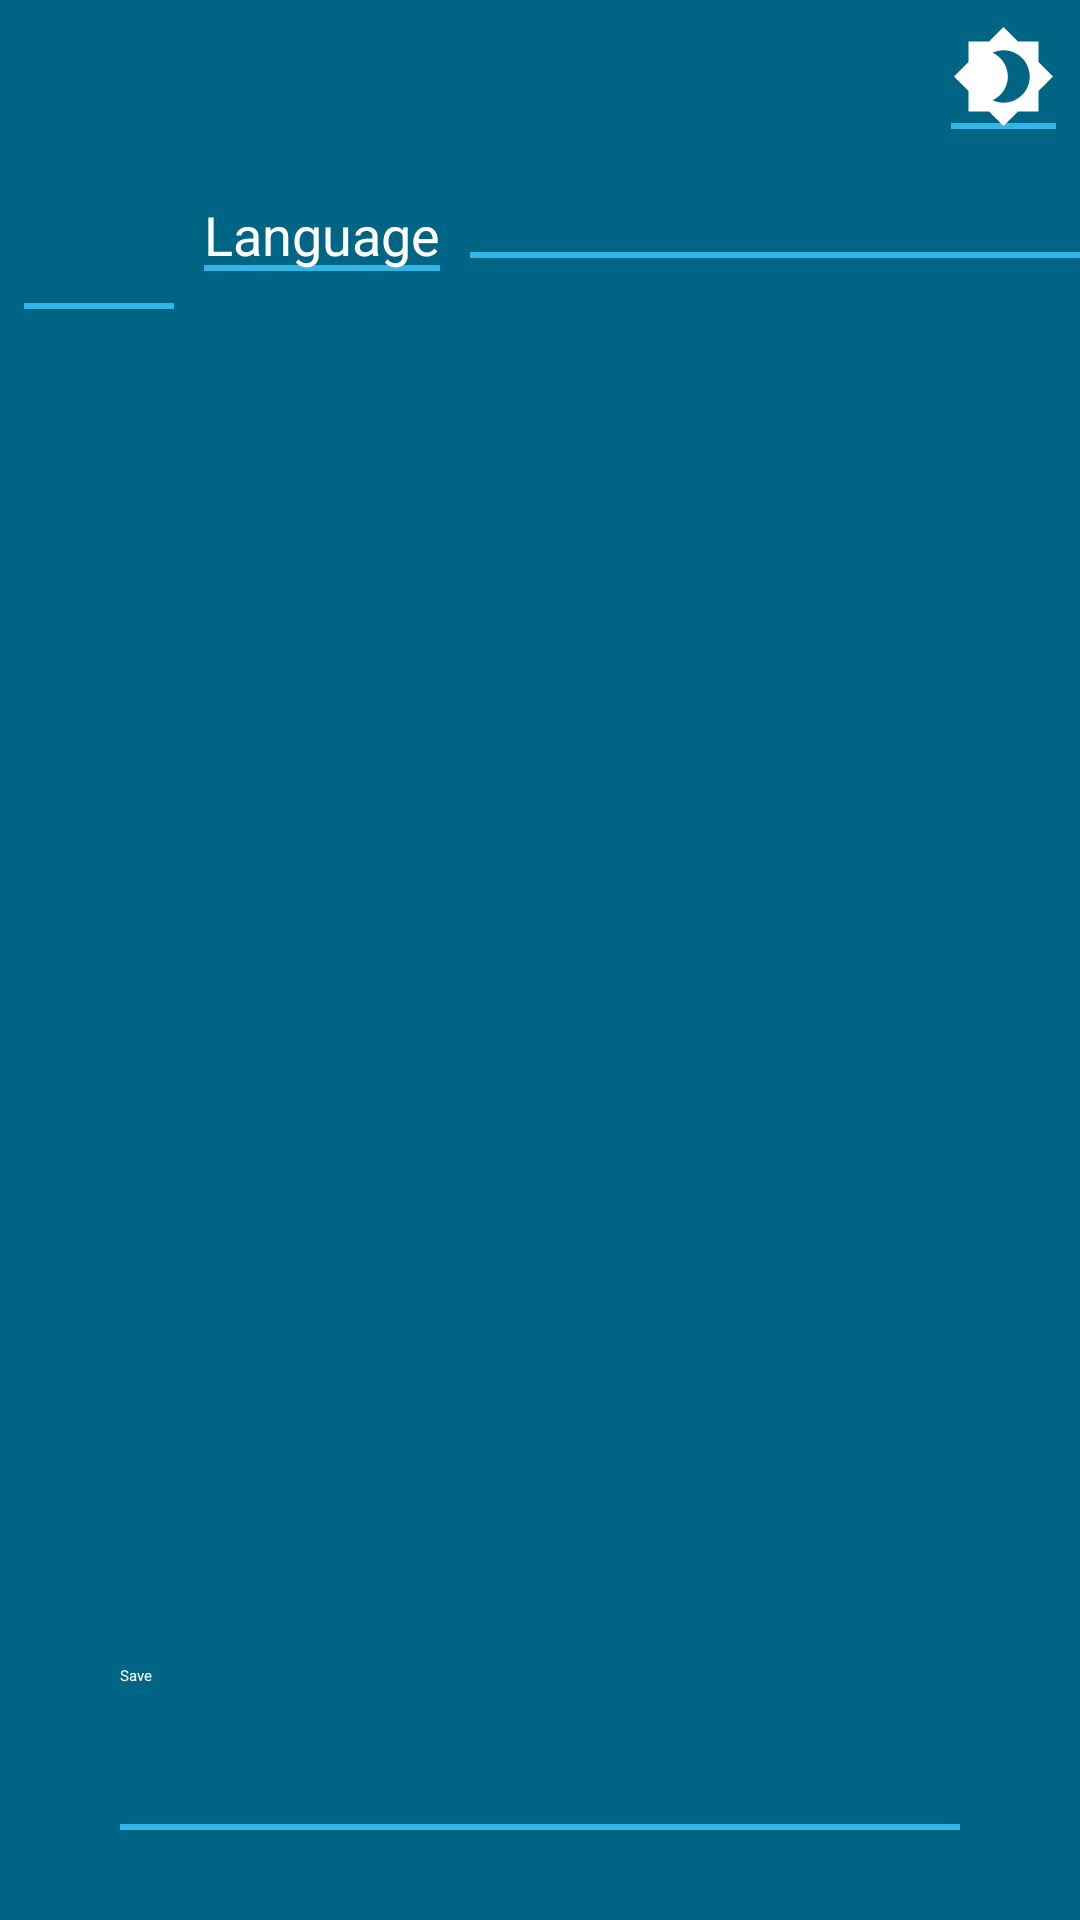

Write the Android layout XML for this screen, with the resource values it uses.
<!-- AndroidManifest.xml: application theme Theme.WeatherApp -->
<!-- res/layout/activity_settings.xml -->
<?xml version="1.0" encoding="utf-8"?>
<RelativeLayout xmlns:android="http://schemas.android.com/apk/res/android"
    xmlns:app="http://schemas.android.com/apk/res-auto"
    xmlns:tools="http://schemas.android.com/tools"
    android:layout_width="match_parent"
    android:layout_height="match_parent"
    android:background="?attr/colorPrimaryVariant"
    tools:context=".SettingsActivity">

    <ImageView
        android:id="@+id/dark_mode"
        android:layout_width="35dp"
        android:layout_height="35dp"
        android:layout_marginTop="8dp"
        android:layout_marginRight="8dp"
        android:layout_alignParentEnd="true"
        android:src="@drawable/ic_baseline_brightness_4_24"
        android:scaleType="centerCrop"
        android:layout_alignParentRight="true"
        android:tag="light theme"/>

    <Button
        android:id="@+id/saveButton"
        android:layout_width="280dp"
        android:layout_height="55dp"
        android:layout_alignParentBottom="true"
        android:layout_centerInParent="true"
        android:layout_marginBottom="30dp"
        android:text="@string/save_button"
        android:textColor="@color/white"/>

    <ImageView
        android:id="@+id/languageImageView"
        android:layout_width="50dp"
        android:layout_height="50dp"
        android:src="@drawable/ic_baseline_language_24"
        android:layout_alignParentStart="true"
        android:layout_alignParentLeft="true"
        android:layout_marginTop="53dp"
        android:layout_marginLeft="8dp"/>

    <TextView
        android:id="@+id/languageTextView"
        android:layout_width="wrap_content"
        android:layout_height="wrap_content"
        android:text="@string/lang_app"
        android:textSize="18sp"
        android:layout_toRightOf="@+id/languageImageView"
        android:layout_toEndOf="@+id/languageImageView"
        android:layout_marginLeft="10dp"
        android:textColor="@color/white"
        android:layout_marginTop="66dp"/>

    <Spinner
        android:id="@+id/languageSpinner"
        android:layout_width="fill_parent"
        android:layout_height="wrap_content"
        android:gravity="center"
        android:layout_toRightOf="@id/languageTextView"
        android:layout_toEndOf="@id/languageTextView"
        android:layout_marginLeft="10dp"
        android:layout_marginTop="62dp"/>

</RelativeLayout>
<!-- resources referenced by this layout -->
<resources>
  <color name="white">#FFFFFFFF</color>
  <!-- drawable ic_baseline_brightness_4_24 (drawable) -->
  <vector xmlns:android="http://schemas.android.com/apk/res/android"
      android:width="24dp"
      android:height="24dp"
      android:viewportWidth="24"
      android:viewportHeight="24"
      android:tint="@color/white">
    <path
        android:fillColor="@android:color/white"
        android:pathData="M20,8.69V4h-4.69L12,0.69 8.69,4H4v4.69L0.69,12 4,15.31V20h4.69L12,23.31 15.31,20H20v-4.69L23.31,12 20,8.69zM12,18c-0.89,0 -1.74,-0.2 -2.5,-0.55C11.56,16.5 13,14.42 13,12s-1.44,-4.5 -3.5,-5.45C10.26,6.2 11.11,6 12,6c3.31,0 6,2.69 6,6s-2.69,6 -6,6z"/>
  </vector>
  <string name="lang_app">Language</string>
  <string name="save_button">Save</string>
  <style name="Theme.WeatherApp" parent="android:Theme.Material.Light.NoActionBar">
          <item name="android:colorPrimary">@color/start_primary_light</item>
          <item name="android:colorPrimaryDark">@color/start_background_light</item>
          <item name="android:windowBackground">@color/start_background_light</item>
          <item name="android:windowSplashScreenBackground" tools:targetApi="31">@color/start_background_light</item>
          <item name="android:windowFullscreen">true</item>
      </style>
  <color name="start_primary_light">#FF757575</color>
  <color name="start_background_light">#FFFFFFFF</color>
</resources>
